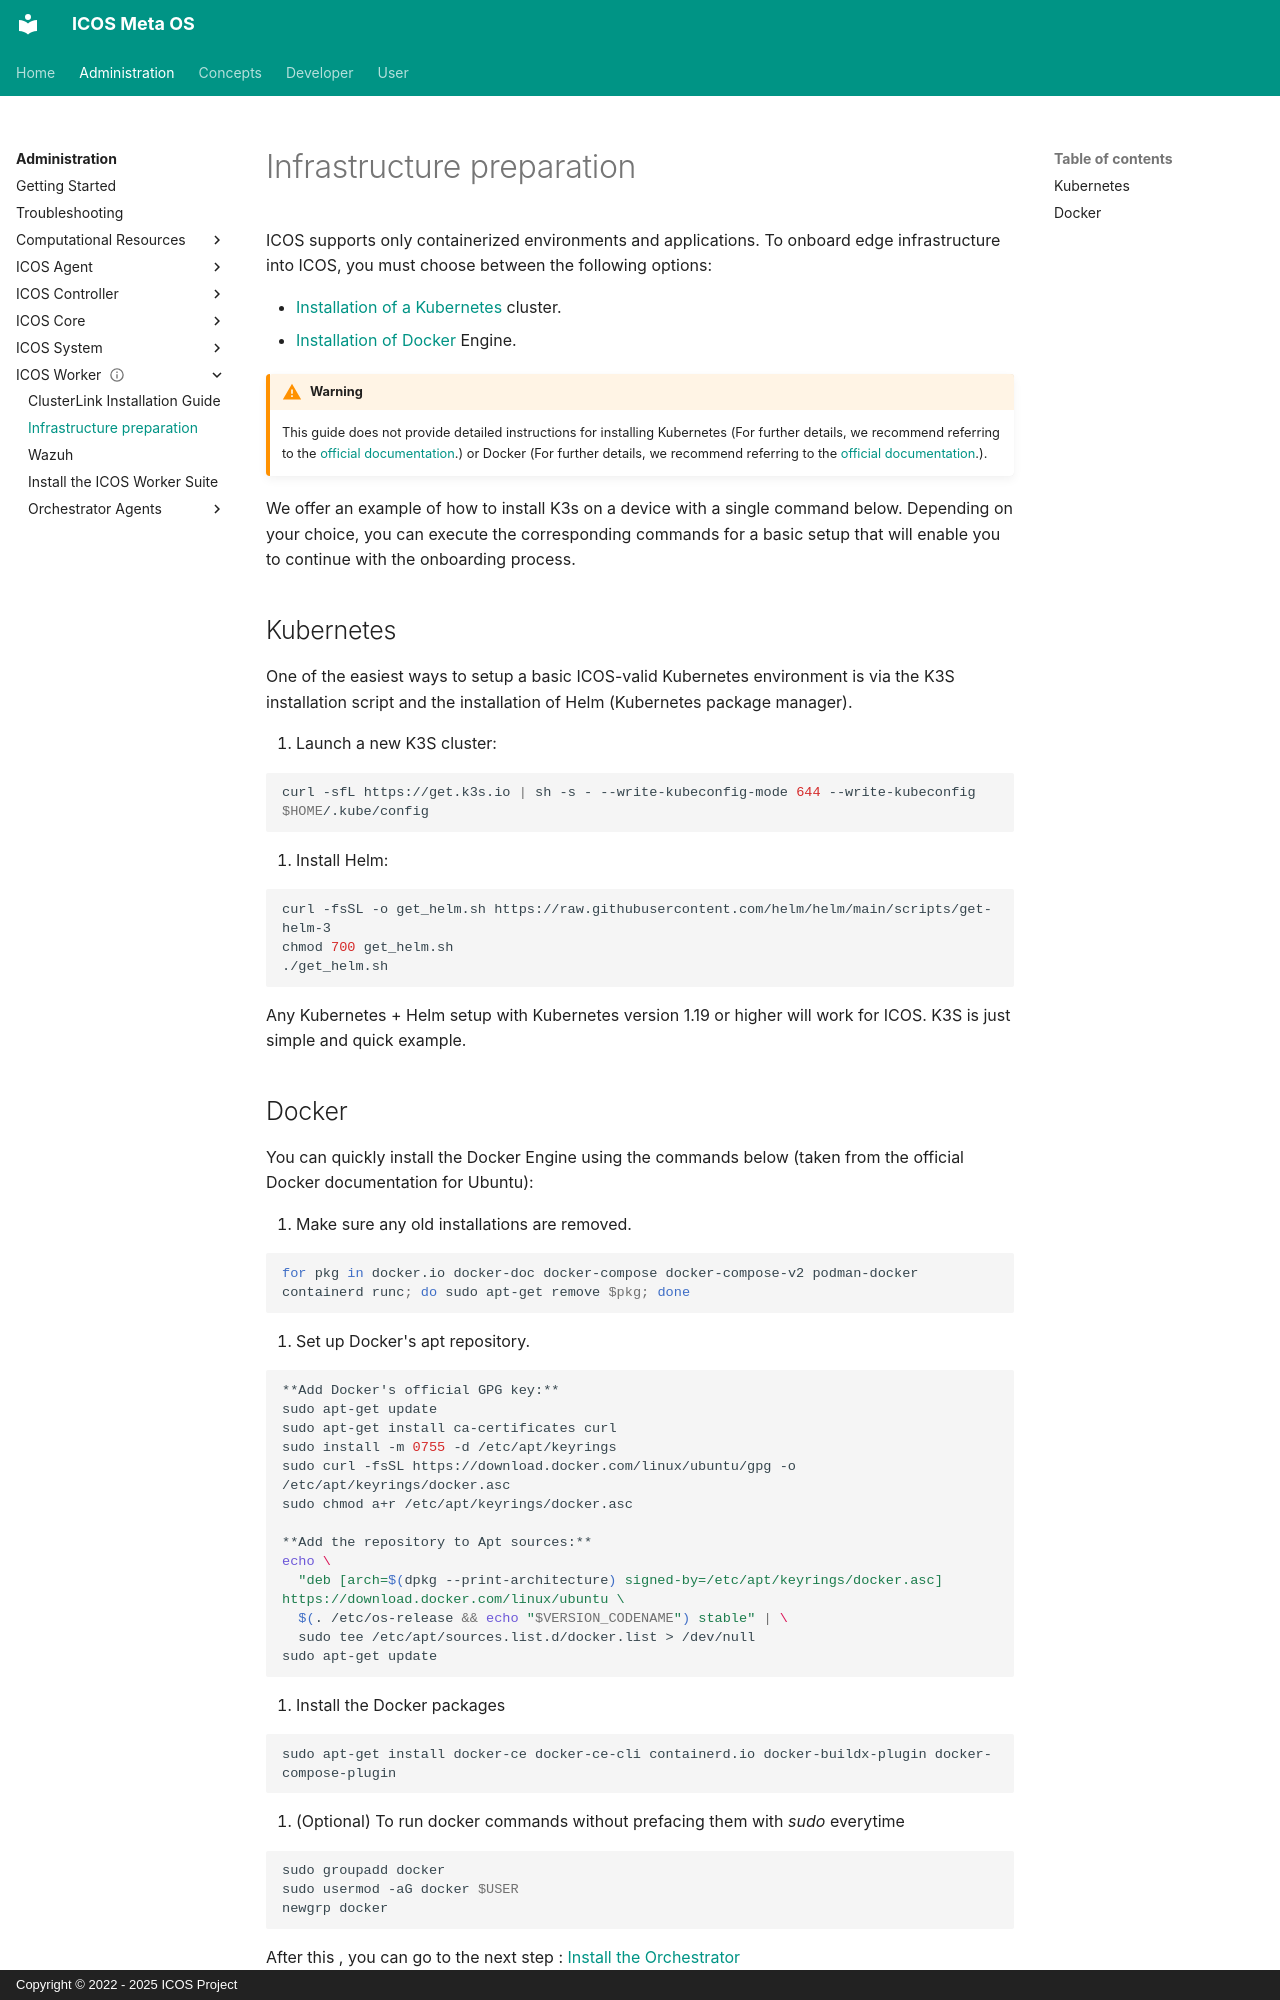

repository: icos-project/Documentation · page: Administration/ICOS Worker/preparededgeinfrastructures/index.html · generator: mkdocs · copyright: Copyright © 2022 - 2025 ICOS Project

# Infrastructure preparation
ICOS supports only containerized environments and applications. 
To onboard edge infrastructure into ICOS, you must choose between the following options:

- [Installation of a Kubernetes](#kubernetes) cluster.
- [Installation of Docker](#docker) Engine.

!!! Warning
       
    This guide does not provide detailed instructions for installing Kubernetes 
    (For further details, we recommend referring to the [official documentation](https://kubernetes.io/docs/home/).) 
    or Docker (For further details, we recommend referring to the [official documentation](https://www.docker.com/).).

We offer an example of how to install K3s on a device with a single command below. 
Depending on your choice, you can execute the corresponding commands for a basic setup that will enable you to continue with the onboarding process.

## Kubernetes

One of the easiest ways to setup a basic ICOS-valid Kubernetes environment is via the K3S 
installation script and the installation of Helm (Kubernetes package manager).

1. Launch a new K3S cluster:

```bash
curl -sfL https://get.k3s.io | sh -s - --write-kubeconfig-mode 644 --write-kubeconfig $HOME/.kube/config
```

2. Install Helm:

```bash
curl -fsSL -o get_helm.sh https://raw.githubusercontent.com/helm/helm/main/scripts/get-helm-3
chmod 700 get_helm.sh
./get_helm.sh
```
Any Kubernetes + Helm setup with Kubernetes version 1.19 or higher will work for ICOS. 
K3S is just simple and quick example.
